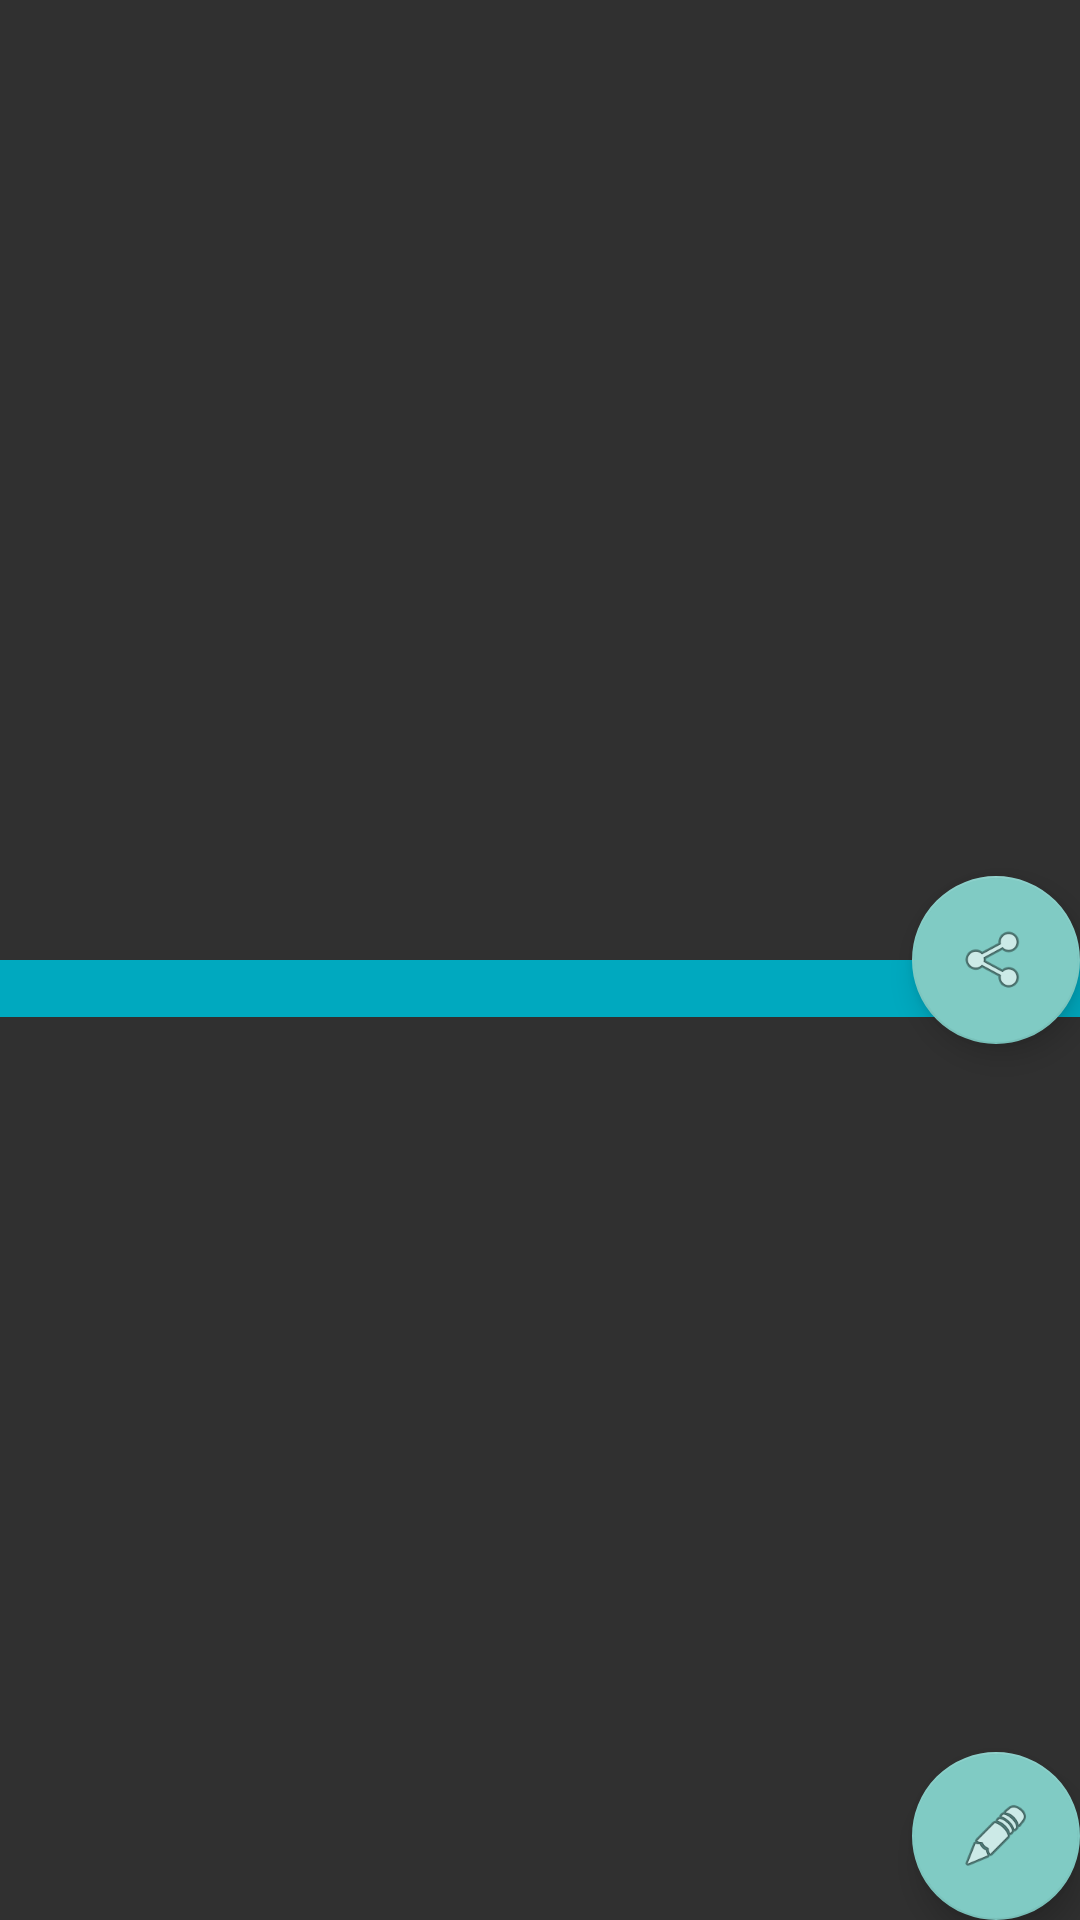

Produce the Android XML layout that renders to this screen, including the resource entries it uses.
<!-- AndroidManifest.xml: application theme Theme.NoActionBar -->
<!-- res/layout/preview.xml -->
<FrameLayout xmlns:android="http://schemas.android.com/apk/res/android"
    xmlns:app="http://schemas.android.com/apk/res-auto"
    xmlns:tools="http://schemas.android.com/tools"
    android:layout_width="match_parent"
    android:layout_height="match_parent"
    tools:context=".Preview">

    <LinearLayout
        android:layout_width="match_parent"
        android:layout_height="match_parent"
        android:orientation="vertical">


        <ImageView
            android:id="@+id/preview_image"
            android:layout_width="match_parent"
            android:layout_height="0dp"
            android:layout_weight="1"
            android:contentDescription="@string/preview_image"
            app:layout_constraintBottom_toTopOf="@+id/guideline"
            app:layout_constraintEnd_toEndOf="parent"
            app:layout_constraintStart_toStartOf="parent"
            app:layout_constraintTop_toTopOf="parent"
            tools:srcCompat="@tools:sample/avatars" />

        <ScrollView
            android:layout_width="match_parent"
            android:layout_height="0dp"
            android:layout_weight="1"
            android:scrollbarStyle="insideOverlay"
            app:layout_constraintBottom_toBottomOf="parent"
            app:layout_constraintEnd_toEndOf="parent"
            app:layout_constraintHorizontal_bias="1.0"
            app:layout_constraintStart_toStartOf="parent"
            app:layout_constraintTop_toBottomOf="@+id/guideline"
            app:layout_constraintVertical_bias="0.0">

            <TextView
                android:id="@+id/processed_text"
                android:layout_width="match_parent"
                android:layout_height="wrap_content"
                android:background="#00A9BF"
                android:textColor="#040404" />
        </ScrollView>
    </LinearLayout>

    <com.google.android.material.floatingactionbutton.FloatingActionButton
        android:id="@+id/share_link"
        android:layout_width="wrap_content"
        android:layout_height="wrap_content"
        android:layout_gravity="center|end"
        android:clickable="true"
        android:src="@android:drawable/ic_menu_share" />

    <com.google.android.material.floatingactionbutton.FloatingActionButton
        android:id="@+id/edit_button"
        android:layout_width="wrap_content"
        android:layout_height="wrap_content"
        android:layout_gravity="bottom|end"
        android:clickable="true"
        app:srcCompat="@android:drawable/ic_menu_edit" />
</FrameLayout>
<!-- resources referenced by this layout -->
<resources>
  <string name="preview_image">Preview Image</string>
  <style name="Theme.NoActionBar" parent="Theme.AppCompat.NoActionBar">
          <item name="android:windowFullscreen">true</item>
          <item name="android:windowAnimationStyle">@style/CustomActivityAnimations</item>
      </style>
  <style name="CustomActivityAnimations" parent="@android:style/Animation.Activity">
          <item name="android:activityOpenEnterAnimation">
              @anim/slide_in_right</item>
          <item name="android:activityOpenExitAnimation">
              @anim/slide_out_left</item>
          <item name="android:activityCloseEnterAnimation">
              @anim/slide_in_left</item>
          <item name="android:activityCloseExitAnimation">
              @anim/slide_out_right</item>
      </style>
</resources>
